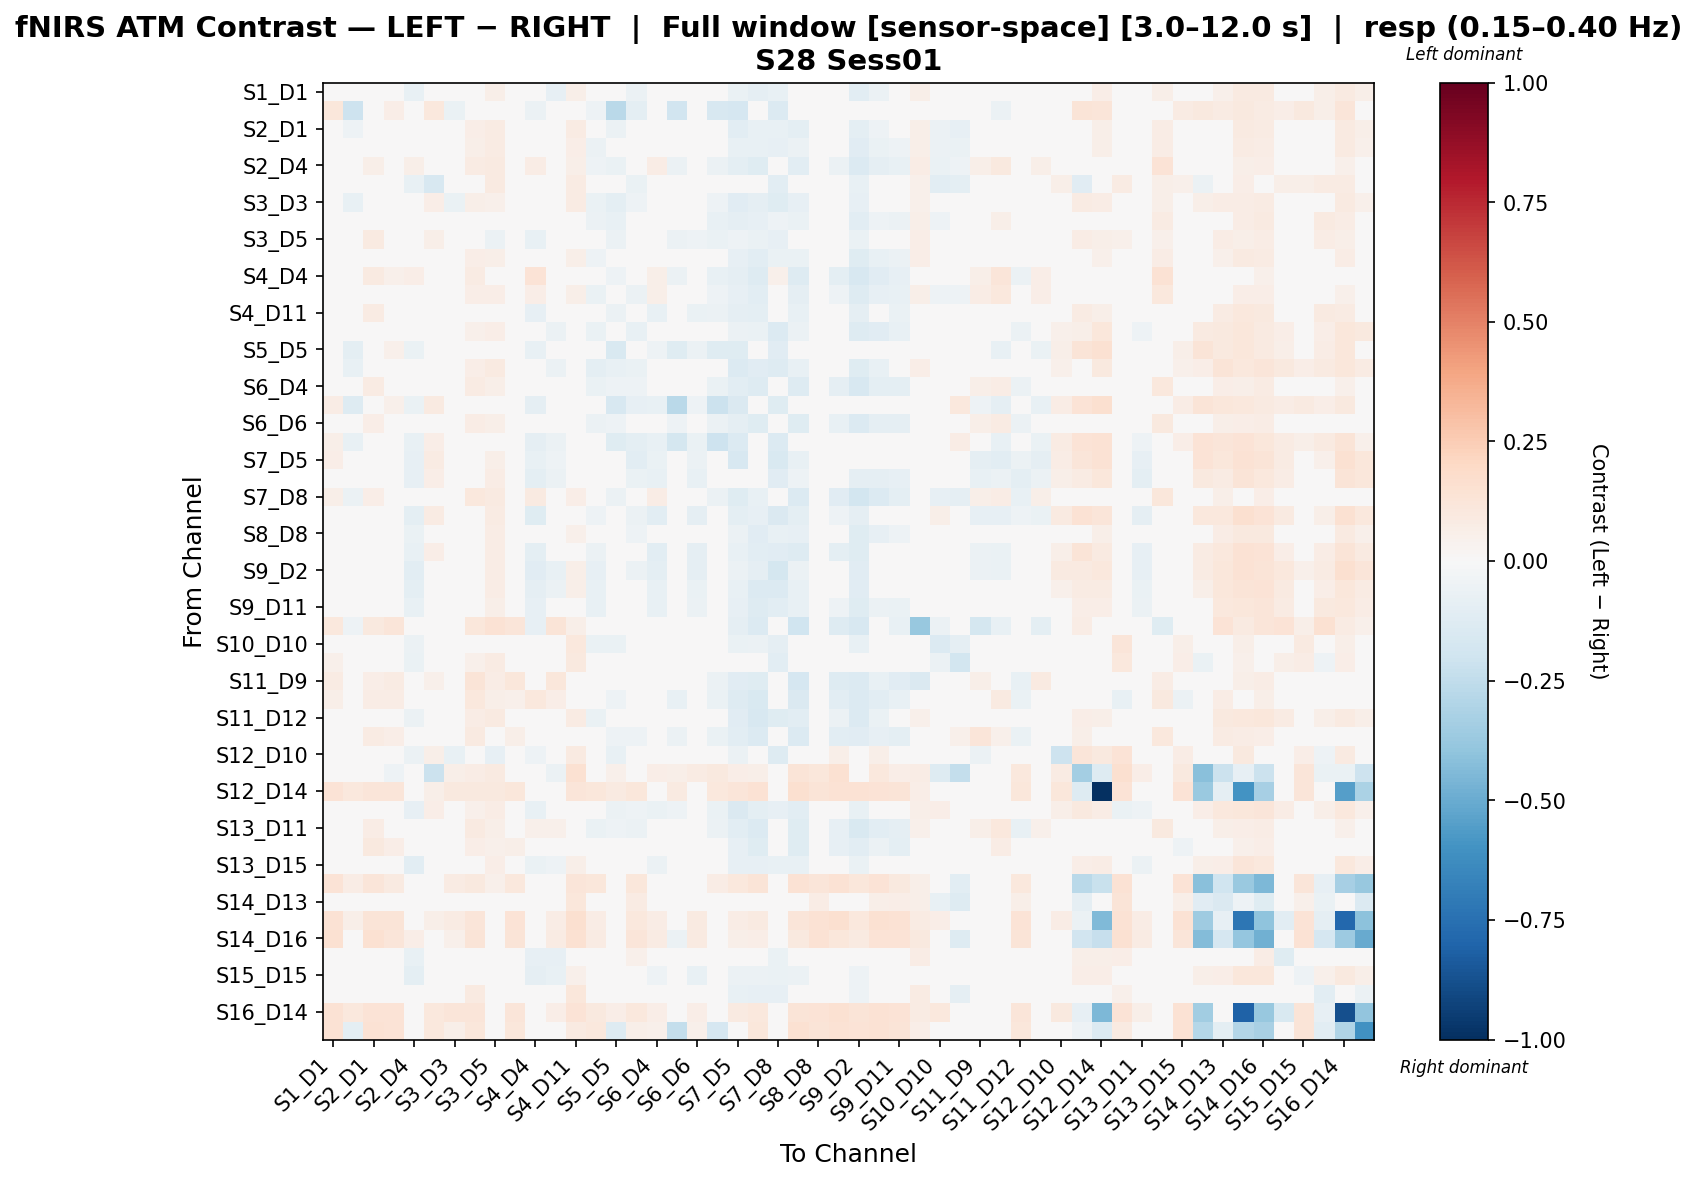

Data behind this chart, as committed beside it:
, S1_D1 hbo, S1_D3 hbo, S2_D1 hbo, S2_D2 hbo, S2_D4 hbo, S3_D1 hbo, S3_D3 hbo, S3_D4 hbo, S3_D5 hbo, S4_D2 hbo, S4_D4 hbo, S4_D6 hbo, S4_D11 hbo, S5_D3 hbo, S5_D5 hbo, S5_D7 hbo, S6_D4 hbo, S6_D5 hbo, S6_D6 hbo, S6_D8 hbo, S7_D5 hbo, S7_D7 hbo, S7_D8 hbo
S1_D1 hbo, -0.006904, 0.0195, 0.02444, -0.03884, -0.07417, -0.01434, 0.01286, 0.02754, 0.05827, -0.02472, -0.03294, -0.08033, 0.05873, -0.03993, -0.007674, -0.05473, -0.00808, -0.006753, -0.02288, -0.01461, -0.06548, -0.08667, -0.0744
S1_D3 hbo, 0.1104, -0.2037, 0.03257, 0.06512, -0.03827, 0.1016, -0.06464, 0.03294, 0.04181, 0.01932, -0.06024, -0.0207, 0.009703, -0.05018, -0.267, -0.09682, -0.04886, -0.1931, -0.03039, -0.161, -0.165, -0.01277, -0.1359
S2_D1 hbo, 0.006774, -0.05276, -0.01263, 0.008855, -0.02784, 0.01688, -0.04021, 0.06379, 0.08055, 0.01859, 0.02058, -0.02533, 0.08098, -0.04451, -0.06006, -0.03749, 0.02827, -0.01694, 0.0216, -0.0385, -0.1025, -0.07454, -0.07705
S2_D2 hbo, 0.005392, -0.01305, 0.029, -0.0199, -0.0383, -0.03505, -0.004959, 0.05644, 0.08369, -0.007165, -0.006873, -0.04819, 0.06969, -0.05768, -0.03059, -0.04657, 0.02484, -0.007845, 0.001925, -0.03024, -0.07376, -0.07296, -0.08066
S2_D4 hbo, 0.008607, -0.04967, 0.05474, 0.01831, 0.05881, -0.01557, 0.0006526, 0.08166, 0.09259, 0.01488, 0.07744, -0.01685, 0.05925, -0.05053, -0.06543, -0.04314, 0.07417, -0.05546, 0.0216, -0.05873, -0.09513, -0.1182, -0.02329
S3_D1 hbo, 0.0164, -0.03691, 0.02963, -0.0355, -0.07152, -0.1596, 0.02385, 0.04274, 0.09255, -0.009594, -0.008984, -0.04798, 0.08415, -0.04681, -0.03403, -0.0669, 0.02673, 9.643443570472805e-05, 0.01716, 0.008496, -0.02122, -0.04909, -0.1068
S3_D3 hbo, 0.04877, -0.07771, 0.02555, 0.04167, -0.03283, 0.06435, -0.06262, 0.05928, 0.05301, 0.02333, -0.02288, -0.0184, 0.08048, -0.06961, -0.09417, -0.05041, -0.01754, -0.04094, -0.0116, -0.05228, -0.1168, -0.09277, -0.121
S3_D4 hbo, 0.007064, -0.02482, 0.04783, 0.01355, -0.02849, -0.00983, -0.002053, 0.01743, 0.01881, -0.02009, -0.006229, -0.02736, 0.01557, -0.05471, -0.07285, -0.03946, 0.02356, -0.04132, 0.00393, -0.07121, -0.08662, -0.08276, -0.05436
S3_D5 hbo, 0.003335, -0.01605, 0.08701, 0.04136, -0.0278, 0.05661, 0.01531, 0.002947, -0.06237, -0.01818, -0.07475, -0.03565, -0.01345, -0.03916, -0.06205, -0.01779, -0.0422, -0.05697, -0.05124, -0.06917, -0.05397, -0.06859, -0.07826
S4_D2 hbo, 0.01136, -0.004008, 0.04077, -0.01231, -0.04945, 0.00322, 0.001132, 0.06348, 0.06068, -0.02005, -0.004822, -0.0457, 0.05609, -0.05405, -0.02463, -0.0479, 0.03084, -0.01421, 0.001846, -0.03193, -0.08179, -0.1046, -0.06865
S4_D4 hbo, 0.03217, -0.03575, 0.09135, 0.05047, 0.06389, 0.01515, -0.008002, 0.08393, 0.03778, 0.02354, 0.1341, 0.03038, 0.02312, -0.03802, -0.05355, -0.03923, 0.06181, -0.05599, 0.02631, -0.07583, -0.09051, -0.1319, 0.05231
S4_D6 hbo, -4.030480533229174e-05, -0.03661, 0.04838, -0.01455, -0.004109, -0.01295, -0.007491, 0.06849, 0.06786, -0.000624, 0.06301, 0.009611, 0.05943, -0.06535, -0.04241, -0.05902, 0.05685, -0.03696, 0.03995, -0.05206, -0.08371, -0.1019, -0.00934
S4_D11 hbo, 0.03976, -0.03215, 0.08529, 0.03909, -0.03763, 0.04801, 0.03666, 0.02732, 0.01977, 0.01211, -0.0796, -0.0218, -0.04798, -0.03655, -0.05841, -0.02819, -0.07136, -0.04272, -0.0672, -0.06192, -0.08965, -0.09453, -0.04808
S5_D3 hbo, 0.02605, -0.02216, 0.0447, 0.01194, -0.04336, 0.0009373, -0.02094, 0.0538, 0.06888, -0.009171, -0.03956, -0.06095, 0.04526, -0.06704, -0.02548, -0.07457, -0.02769, 0.01132, -0.03801, 0.002992, -0.05921, -0.06835, -0.1357
S5_D5 hbo, 0.04707, -0.09594, 0.03142, 0.0533, -0.06548, 0.03382, -0.03158, 0.01158, 0.04693, 0.01268, -0.07353, -0.04647, 0.03142, -0.03295, -0.1508, -0.04373, -0.05283, -0.1212, -0.05907, -0.1198, -0.1241, -0.01252, -0.1095
S5_D7 hbo, 0.008749, -0.07407, 0.03779, 8.612563480689698e-05, -0.04364, -0.01202, 0.0003313, 0.06291, 0.08828, -0.001258, -0.0442, -0.05885, 0.042, -0.09576, -0.07609, -0.0668, -0.0138, -0.03502, -0.04081, -0.04165, -0.1402, -0.114, -0.1316
S6_D4 hbo, 0.04601, -0.03997, 0.07925, 0.04091, 0.03482, 0.03735, -0.008045, 0.08092, 0.05837, 0.02435, 0.03929, 0.04174, 0.0201, -0.06902, -0.05463, -0.05059, 0.02841, -0.04974, 0.01178, -0.06476, -0.1023, -0.1253, -0.0075
S6_D5 hbo, 0.07778, -0.1282, 0.03825, 0.05042, -0.06546, 0.09159, 0.003121, 0.01535, 0.01989, 0.004557, -0.09287, -0.04245, -0.01207, -0.009198, -0.163, -0.08386, -0.07139, -0.273, -0.05462, -0.2149, -0.1418, 0.01816, -0.1201
S6_D6 hbo, 0.03474, -0.03815, 0.06742, 0.04245, 0.01378, 0.02233, -0.004807, 0.07386, 0.05557, 0.01228, 0.04896, 0.03921, 0.03074, -0.05675, -0.05403, -0.04886, 0.03385, -0.05038, 0.02017, -0.05985, -0.0883, -0.1245, 0.0002208
S6_D8 hbo, 0.05847, -0.07228, 0.02422, 0.03238, -0.07639, 0.06707, 0.01725, 9.082398329544886e-05, 0.0297, -0.007327, -0.09165, -0.0549, -0.000689, -0.0361, -0.1221, -0.09408, -0.07551, -0.172, -0.06305, -0.2081, -0.1369, -0.0143, -0.1402
S7_D5 hbo, 0.06738, -0.04235, 0.006083, 0.02167, -0.08349, 0.08554, -0.02897, 0.02697, 0.061, -0.006771, -0.0718, -0.05144, 0.005946, -0.03221, -0.04897, -0.1086, -0.06703, -0.02897, -0.05703, -0.03897, -0.1621, -0.001566, -0.1529
S7_D7 hbo, 0.03953, 0.01893, 0.04329, 0.009155, -0.08063, 0.06804, 0.01291, 0.04103, 0.07375, -0.02783, -0.09825, -0.06043, 0.02972, -0.02723, 0.007622, -0.06576, -0.07664, 0.04858, -0.07664, 0.04287, -0.01409, -0.0478, -0.1144
S7_D8 hbo, 0.05991, -0.06063, 0.06402, 0.0378, 0.0409, 0.03251, -0.02, 0.109, 0.09025, 0.03743, 0.0906, 0.0474, 0.06266, -0.0453, -0.05544, -0.04378, 0.07281, -0.03163, 0.04218, -0.05592, -0.1198, -0.07352, 0.02899
S8_D6 hbo, 0.03831, -0.004664, 0.001169, 0.01193, -0.1009, 0.08394, -0.01775, 0.0302, 0.07977, 0.0002027, -0.1175, -0.04636, 0.02857, -0.05343, -0.02576, -0.0589, -0.1019, 0.019, -0.08696, 0.008082, -0.09473, -0.08343, -0.1444
S8_D8 hbo, 0.02226, -0.009389, 0.0286, -0.001711, -0.06438, 0.01702, 0.006631, 0.04823, 0.07094, -0.003394, -0.02222, -0.03784, 0.05321, -0.04731, -0.01506, -0.05154, -0.01599, -0.005142, -0.03206, -0.01221, -0.06073, -0.1137, -0.07469
S8_D15 hbo, 0.03758, 0.01785, 0.01747, 0.02951, -0.07479, 0.06624, -0.004235, 0.03756, 0.07393, 0.007157, -0.09912, -0.04258, 0.0419, -0.05659, -0.01167, -0.01007, -0.103, 0.01252, -0.09086, -0.001747, -0.07458, -0.1072, -0.1164
S9_D2 hbo, 0.01998, 0.0156, 0.02425, -0.0084, -0.1076, 0.02851, -0.01222, 0.03207, 0.07322, -0.02528, -0.1165, -0.07426, 0.06116, -0.08212, -9.264161564720316e-05, -0.06096, -0.09447, 0.04071, -0.08631, 0.0327, -0.06168, -0.0905, -0.1759
S9_D9 hbo, 0.02522, 0.005414, 0.01333, -0.002881, -0.09819, 0.02656, 0.001526, 0.04608, 0.07783, -0.01789, -0.09235, -0.05646, 0.06005, -0.0753, -0.015, -0.04092, -0.07664, 0.01191, -0.06871, 0.004509, -0.07276, -0.1398, -0.137
S9_D11 hbo, 0.02074, 0.008202, 0.0408, -0.008089, -0.07701, 0.0181, 0.01112, 0.04215, 0.06175, -0.0009018, -0.08264, -0.0392, 0.04653, -0.07371, -0.01815, -0.03572, -0.07716, 0.0009122, -0.05925, -0.01421, -0.07939, -0.1284, -0.1076
S10_D9 hbo, 0.1065, -0.0541, 0.09864, 0.122, 0.01918, 0.04513, 0.03036, 0.1135, 0.1411, 0.1247, -0.08354, 0.1266, 0.06237, -0.01875, -0.04298, 0.02606, -0.03362, -0.04207, -0.003325, -0.03084, -0.08945, -0.1371, -0.03331
S10_D10 hbo, 0.04147, -0.02564, 0.01855, -0.01452, -0.05603, -0.04012, -0.01631, 0.03569, 0.03354, 0.008788, -0.007545, -0.03842, 0.1085, -0.06489, -0.06265, -0.03488, -0.00535, -0.02958, 0.01757, -0.04236, -0.06313, -0.05959, -0.08786
S10_D12 hbo, 0.05307, -0.01207, 0.001396, -0.01403, -0.06467, -0.04956, -0.02482, 0.05039, 0.08321, 0.02161, -0.02375, -0.0336, 0.1006, -0.02957, -0.005567, -0.009496, -0.006782, 0.04404, -0.002746, 0.04207, -0.03496, -0.04292, -0.1068
S11_D9 hbo, 0.08529, -0.01176, 0.0652, 0.08339, 0.006702, 0.05315, -0.0192, 0.1304, 0.07456, 0.1094, 0.008074, 0.1117, 0.04422, -0.008571, -0.04387, -0.02351, -0.01338, -0.03451, 0.01976, -0.05645, -0.1155, -0.1234, 0.01187
S11_D11 hbo, 0.05489, -0.04991, 0.07045, 0.07469, 0.03171, 0.04573, -0.0118, 0.1077, 0.05647, 0.05332, 0.109, 0.06564, 0.02479, -0.02519, -0.05355, -0.04664, 0.01982, -0.07301, 0.01875, -0.06769, -0.1266, -0.1491, -0.005962
S11_D12 hbo, 0.02906, -0.01907, 0.0231, 0.01563, -0.05741, 0.02711, -0.009985, 0.07768, 0.08647, 0.02204, -0.03802, -0.02315, 0.08338, -0.0637, -0.03067, -0.0417, -0.03731, -0.01926, -0.02237, -0.02857, -0.1125, -0.1577, -0.118
S11_D13 hbo, 0.0407, -0.04142, 0.08406, 0.06452, -0.01545, 0.03775, -0.01178, 0.08934, 0.04039, 0.05588, 0.04689, 0.04394, 0.007034, -0.04256, -0.05406, -0.0544, -0.02708, -0.06221, -0.009169, -0.06808, -0.1065, -0.1354, -0.02404
S12_D10 hbo, -0.008405, -0.03717, -0.02301, 0.03317, -0.06223, 0.0558, -0.07406, 0.01099, -0.07941, 0.02559, -0.05087, -0.01699, 0.09013, -0.03304, -0.07674, -0.02446, -0.03572, -0.03538, -0.02792, -0.04341, -0.05857, -0.02234, -0.1267
S12_D12 hbo, 0.04375, 0.02856, 0.04421, -0.05378, -0.04571, -0.2164, 0.06088, 0.07773, 0.08713, 0.02266, 0.03196, -0.06025, 0.1542, 0.044, 0.05258, 0.03715, 0.06318, 0.05633, 0.08189, 0.0955, 0.06692, 0.05774, -0.03393
S12_D14 hbo, 0.1404, 0.1056, 0.1228, 0.1228, 0.007795, 0.05722, 0.1011, 0.09647, 0.1011, 0.1096, -0.02752, 0.03938, 0.1228, 0.1141, 0.08793, 0.1096, 0.03487, 0.09244, 0.04389, 0.1056, 0.1186, 0.1449, 0.0176
S13_D6 hbo, 0.03703, -0.04842, 0.01085, 0.01478, -0.07966, 0.06602, -0.01945, 0.05291, 0.07469, 0.02229, -0.07426, -0.01323, 0.007077, -0.03745, -0.05497, -0.05203, -0.06381, -0.05268, -0.0373, -0.06856, -0.1409, -0.09982, -0.08215
S13_D11 hbo, 0.0218, -0.02433, 0.07246, 0.03008, -0.00589, 0.02517, -0.0194, 0.08603, 0.05861, 0.03294, 0.05025, 0.05025, 0.04155, -0.06863, -0.05132, -0.06171, 0.02222, -0.04255, 0.0196, -0.06027, -0.1053, -0.1405, -0.03469
S13_D13 hbo, 0.01485, -0.001798, 0.09402, 0.06539, -0.003978, 0.04665, 0.03806, 0.06347, 0.05287, 0.06193, 0.0262, 0.01877, 0.01252, 0.02478, -0.01678, 0.003997, 0.006625, -0.02225, -0.002389, -0.03126, -0.08439, -0.118, 0.03152
S13_D15 hbo, 0.007234, -0.001518, -0.005509, -0.001476, -0.102, 0.02543, -0.01216, 0.02804, 0.06511, -0.009932, -0.0642, -0.05365, 0.06056, -0.03987, -0.005934, 0.004489, -0.06197, 0.01149, -0.04129, -0.009837, -0.07994, -0.08513, -0.07668
S14_D12 hbo, 0.1375, 0.07116, 0.1241, 0.09322, 0.008396, -0.04343, 0.08456, 0.09731, 0.05367, 0.1063, -0.03165, 0.03488, 0.1241, 0.1151, 0.02686, 0.1151, 0.03488, 0.03127, 0.03929, 0.07557, 0.1061, 0.1285, 0.01249
S14_D13 hbo, 0.0286, 0.01491, 0.03679, 0.01965, -0.04564, -0.04322, 0.02952, 0.04612, 0.02381, 0.033, -0.01036, -0.02924, 0.1095, 0.03545, -0.01558, 0.08094, 0.02635, -0.01481, 0.02635, -0.0196, -0.01444, -0.002229, -0.01458
S14_D14 hbo, 0.1411, 0.05553, 0.1311, 0.127, 0.04814, 0.06222, 0.0796, 0.1191, 0.01536, 0.1331, 0.04286, 0.075, 0.1593, 0.07694, 0.01813, 0.1045, 0.075, -0.04473, 0.09114, -0.003285, 0.07096, 0.08696, 0.02492
S14_D16 hbo, 0.1506, -0.006701, 0.1506, 0.1235, 0.06605, -0.005861, 0.05252, 0.1251, -0.00338, 0.1293, 0.02789, 0.08288, 0.1506, 0.07871, 0.001884, 0.1211, 0.08288, -0.05646, 0.08712, 0.006119, 0.05763, 0.07028, 0.04493
S15_D13 hbo, -0.001239, 0.004072, 0.006947, -0.01251, -0.07434, 0.01714, 0.02116, -0.01801, -0.008493, -0.01553, -0.07983, -0.08396, 0.03847, 0.005005, -0.02379, 0.05035, -0.03129, -0.0207, -0.04673, -0.02795, -0.03747, -0.03485, -0.06651
S15_D15 hbo, -0.01043, 0.005483, 0.01185, 0.0005353, -0.1011, 0.02423, 0.009168, 0.01485, 0.04231, -0.01924, -0.08662, -0.07152, 0.05381, -0.01778, -0.008766, -0.001922, -0.05265, 0.002897, -0.07146, -0.00856, -0.06238, -0.05935, -0.0631
S15_D16 hbo, 0.04133, -0.02101, 0.03342, 0.02922, -0.04031, 0.04869, -0.0387, 0.09035, 0.04171, 0.04068, -0.03278, -0.01524, 0.1166, -0.01197, -0.01971, 0.01441, -0.00265, -0.01207, -0.00265, -0.003407, -0.0717, -0.08354, -0.08354
S16_D14 hbo, 0.1465, 0.108, 0.1401, 0.1358, 0.04153, 0.1072, 0.123, 0.1187, 0.04353, 0.1208, 0.007231, 0.06302, 0.1401, 0.09732, 0.06442, 0.1016, 0.06732, -0.009974, 0.06732, 0.03793, 0.08662, 0.1037, 0.01382
S16_D16 hbo, 0.1468, -0.1003, 0.1435, 0.1389, 0.02302, 0.1062, 0.06192, 0.1096, -0.007268, 0.1128, -0.01565, 0.04603, 0.08912, 0.1049, -0.1262, 0.05974, 0.05063, -0.235, 0.05063, -0.1681, 0.03811, 0.1128, 0.01335
